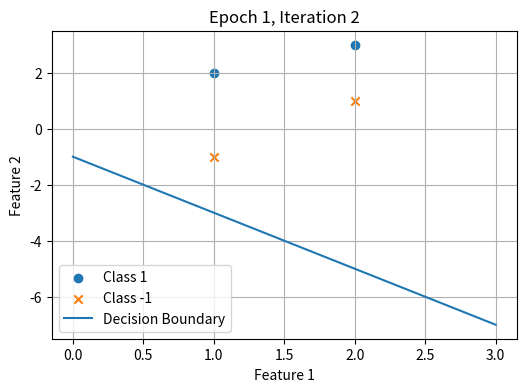
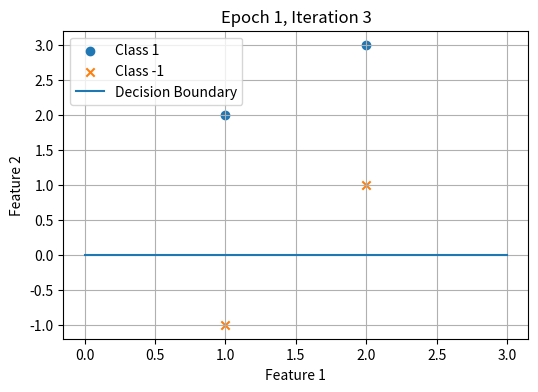
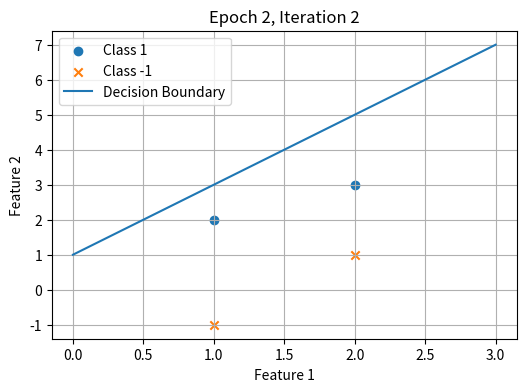
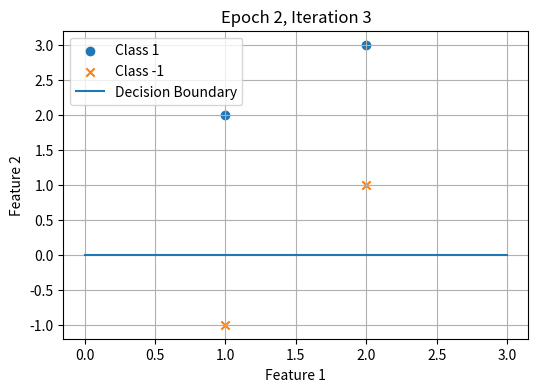
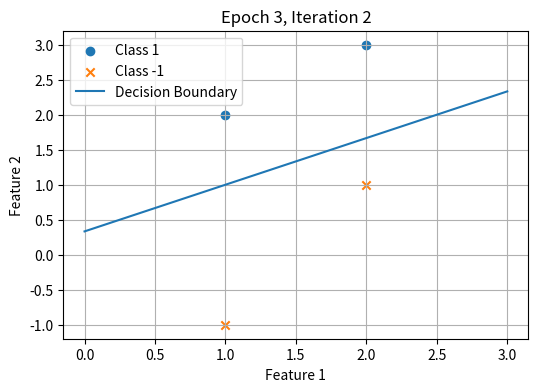

These figures' Python source, in order:
import numpy as np
import matplotlib.pyplot as plt
from tqdm import tqdm

"""More imformation about this homerwork at https://github.com/Selen-Suyue/ML-Homework"""

def sign(x):
    """Sign function."""
    return 1 if x >= 0 else -1


def perceptron(X, y, learning_rate=1):
    """Perceptron algorithm with all correct classification as termination condition."""

    n_features = X.shape[1]
    w = np.zeros(n_features)

    epoch = 0
    while True:
        epoch += 1
        misclassified = False
        for i in tqdm(range(X.shape[0]),
                      desc=f"Training Progress - Epoch {epoch}"):

            z = np.dot(w, X[i])

            y_pred = sign(z)

            if y_pred != y[i]:
                w = w + learning_rate * y[i] * X[i]
                misclassified = True

                visualize_and_log(X, y, w, epoch, i)

        if not misclassified:
            break

    return w


def visualize_and_log(X, y, w, epoch, iteration):
    """Visualize decision boundary and log results."""

    plt.figure(figsize=(6, 4))
    plt.scatter(X[y == 1, 1], X[y == 1, 2], marker='o', label='Class 1')
    plt.scatter(X[y == -1, 1], X[y == -1, 2], marker='x', label='Class -1')

    x_values = np.linspace(X[:, 1].min() - 1, X[:, 1].max() + 1, 100)
    y_values = -(w[0] + w[1] * x_values) / w[2]
    plt.plot(x_values, y_values, label='Decision Boundary')

    plt.xlabel('Feature 1')
    plt.ylabel('Feature 2')
    plt.title(f'Epoch {epoch}, Iteration {iteration + 1}')
    plt.legend()
    plt.grid(True)

    plt.savefig(f'epoch_{epoch}_iteration_{iteration + 1}.png')
    plt.close()

    with open('results.txt', 'a') as f:
        f.write(f'Epoch {epoch}, Iteration {iteration + 1}:\n')
        f.write(f'Weights: {w}\n')
        f.write('---\n')


if __name__ == "__main__":
    X = np.array([[1, 1, 2], [1, 2, 1], [1, 2, 3], [1, 1, -1]])
    y = np.array([1, -1, 1, -1])

    w = perceptron(X, y)

    print(f'Final Weights: {w}')

    plt.close('all')
